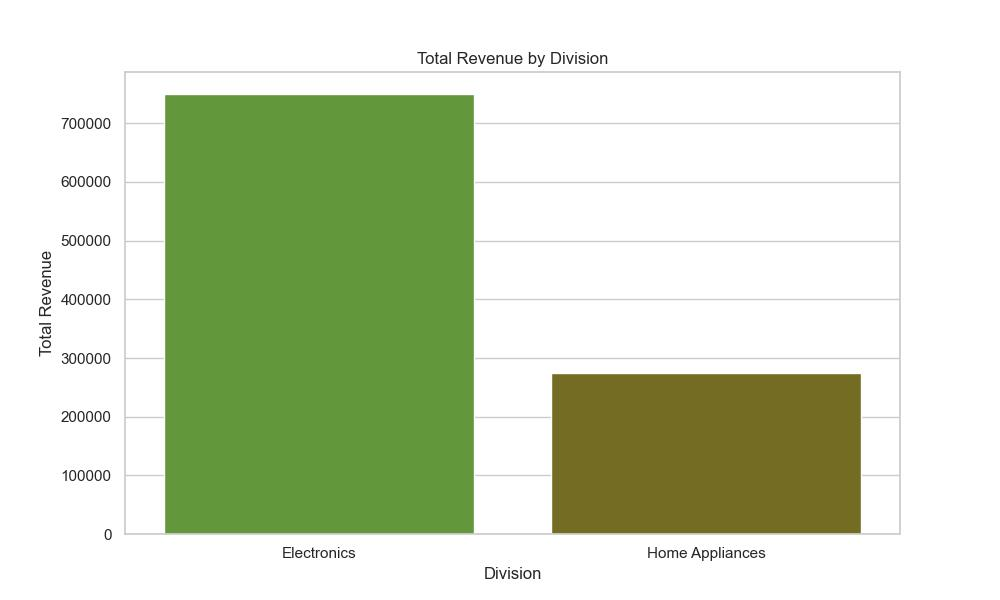

The data file committed next to this chart (first rows):
Division, Revenue
Electronics, 750000
Home Appliances, 275000
